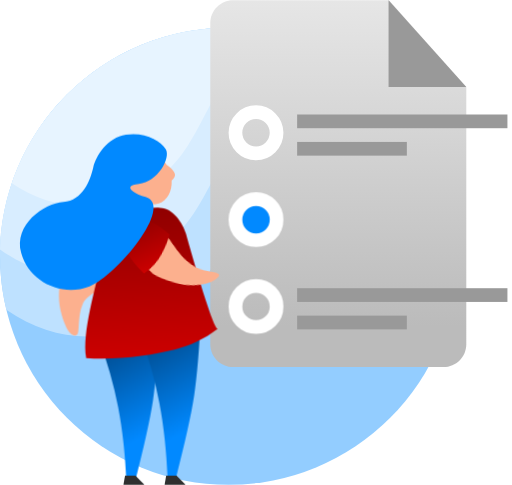
t = 0.00 s
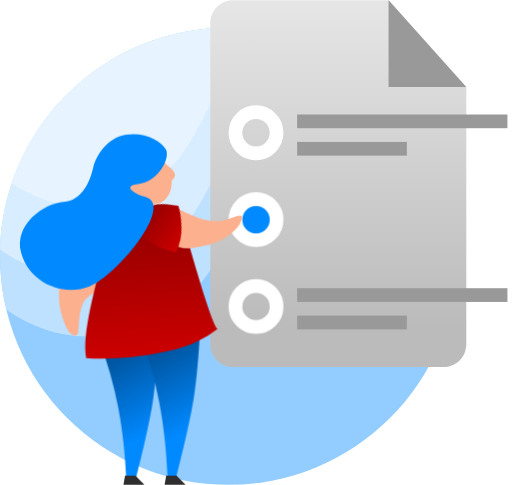
t = 0.50 s
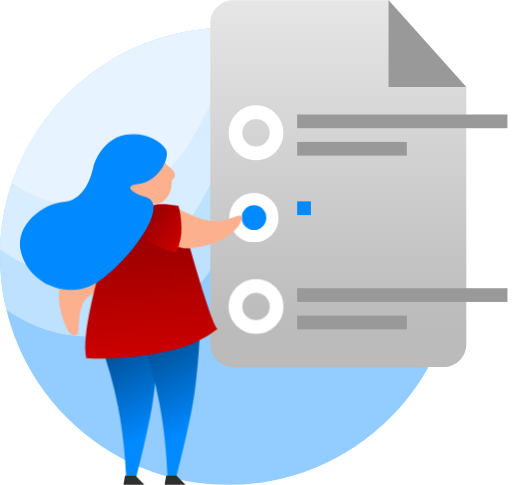
t = 1.00 s
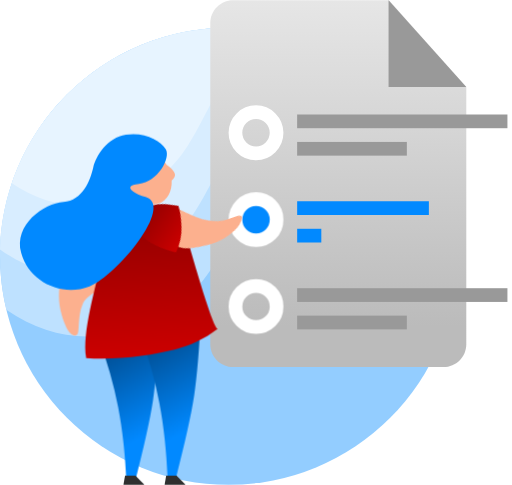
t = 1.50 s
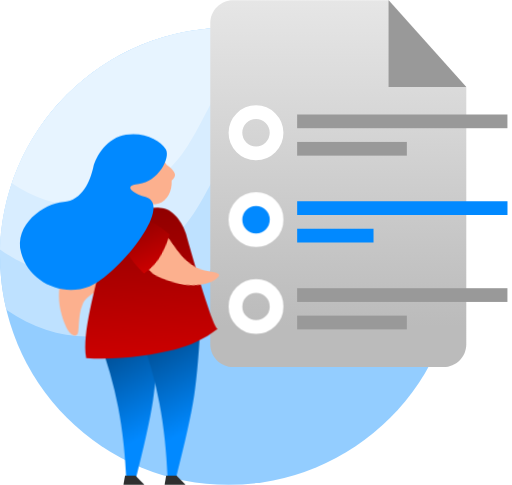
t = 2.00 s
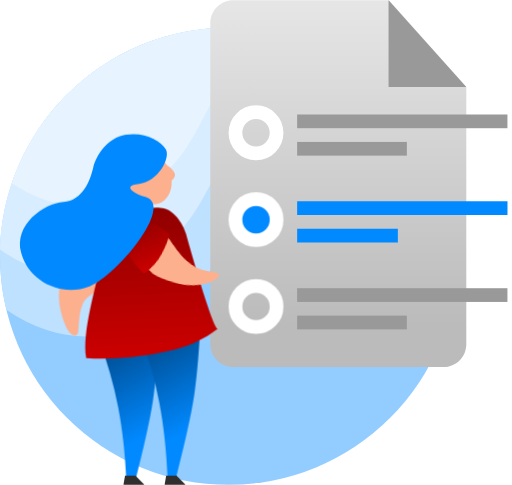
t = 2.43 s

The animated SVG that drew these frames (rendered in a browser with its animation timeline set to each time). Animation: 14 CSS @keyframes rules; one cycle of 3.00 s, repeats indefinitely.

<svg width="112" height="106" viewBox="0 0 112 106" version="1.1" xmlns="http://www.w3.org/2000/svg" xmlns:xlink="http://www.w3.org/1999/xlink" id="el_aIFLtMC1W"><style>@-webkit-keyframes kf_el_rHbSWsaNGi4_an_oKJ6lLm5z{0%{-webkit-transform: translate(17.675137758255005px, 1.1268117874860764px) translate(-17.675137758255005px, -1.1268117874860764px) translate(-5px, 3px);transform: translate(17.675137758255005px, 1.1268117874860764px) translate(-17.675137758255005px, -1.1268117874860764px) translate(-5px, 3px);}16.67%{-webkit-transform: translate(17.675137758255005px, 1.1268117874860764px) translate(-17.675137758255005px, -1.1268117874860764px) translate(-5px, 3px);transform: translate(17.675137758255005px, 1.1268117874860764px) translate(-17.675137758255005px, -1.1268117874860764px) translate(-5px, 3px);}50%{-webkit-transform: translate(17.675137758255005px, 1.1268117874860764px) translate(-17.675137758255005px, -1.1268117874860764px) translate(-5px, 3px);transform: translate(17.675137758255005px, 1.1268117874860764px) translate(-17.675137758255005px, -1.1268117874860764px) translate(-5px, 3px);}100%{-webkit-transform: translate(17.675137758255005px, 1.1268117874860764px) translate(-17.675137758255005px, -1.1268117874860764px) translate(-5px, 3px);transform: translate(17.675137758255005px, 1.1268117874860764px) translate(-17.675137758255005px, -1.1268117874860764px) translate(-5px, 3px);}}@keyframes kf_el_rHbSWsaNGi4_an_oKJ6lLm5z{0%{-webkit-transform: translate(17.675137758255005px, 1.1268117874860764px) translate(-17.675137758255005px, -1.1268117874860764px) translate(-5px, 3px);transform: translate(17.675137758255005px, 1.1268117874860764px) translate(-17.675137758255005px, -1.1268117874860764px) translate(-5px, 3px);}16.67%{-webkit-transform: translate(17.675137758255005px, 1.1268117874860764px) translate(-17.675137758255005px, -1.1268117874860764px) translate(-5px, 3px);transform: translate(17.675137758255005px, 1.1268117874860764px) translate(-17.675137758255005px, -1.1268117874860764px) translate(-5px, 3px);}50%{-webkit-transform: translate(17.675137758255005px, 1.1268117874860764px) translate(-17.675137758255005px, -1.1268117874860764px) translate(-5px, 3px);transform: translate(17.675137758255005px, 1.1268117874860764px) translate(-17.675137758255005px, -1.1268117874860764px) translate(-5px, 3px);}100%{-webkit-transform: translate(17.675137758255005px, 1.1268117874860764px) translate(-17.675137758255005px, -1.1268117874860764px) translate(-5px, 3px);transform: translate(17.675137758255005px, 1.1268117874860764px) translate(-17.675137758255005px, -1.1268117874860764px) translate(-5px, 3px);}}@-webkit-keyframes kf_el_rHbSWsaNGi4_an_LjNt7aUuD{0%{-webkit-transform: translate(17.675137758255005px, 1.1268117874860764px) rotate(0deg) translate(-17.675137758255005px, -1.1268117874860764px);transform: translate(17.675137758255005px, 1.1268117874860764px) rotate(0deg) translate(-17.675137758255005px, -1.1268117874860764px);}16.67%{-webkit-transform: translate(17.675137758255005px, 1.1268117874860764px) rotate(-30deg) translate(-17.675137758255005px, -1.1268117874860764px);transform: translate(17.675137758255005px, 1.1268117874860764px) rotate(-30deg) translate(-17.675137758255005px, -1.1268117874860764px);}50%{-webkit-transform: translate(17.675137758255005px, 1.1268117874860764px) rotate(-30deg) translate(-17.675137758255005px, -1.1268117874860764px);transform: translate(17.675137758255005px, 1.1268117874860764px) rotate(-30deg) translate(-17.675137758255005px, -1.1268117874860764px);}66.67%{-webkit-transform: translate(17.675137758255005px, 1.1268117874860764px) rotate(0deg) translate(-17.675137758255005px, -1.1268117874860764px);transform: translate(17.675137758255005px, 1.1268117874860764px) rotate(0deg) translate(-17.675137758255005px, -1.1268117874860764px);}74.44%{-webkit-transform: translate(17.675137758255005px, 1.1268117874860764px) rotate(0deg) translate(-17.675137758255005px, -1.1268117874860764px);transform: translate(17.675137758255005px, 1.1268117874860764px) rotate(0deg) translate(-17.675137758255005px, -1.1268117874860764px);}100%{-webkit-transform: translate(17.675137758255005px, 1.1268117874860764px) rotate(0deg) translate(-17.675137758255005px, -1.1268117874860764px);transform: translate(17.675137758255005px, 1.1268117874860764px) rotate(0deg) translate(-17.675137758255005px, -1.1268117874860764px);}}@keyframes kf_el_rHbSWsaNGi4_an_LjNt7aUuD{0%{-webkit-transform: translate(17.675137758255005px, 1.1268117874860764px) rotate(0deg) translate(-17.675137758255005px, -1.1268117874860764px);transform: translate(17.675137758255005px, 1.1268117874860764px) rotate(0deg) translate(-17.675137758255005px, -1.1268117874860764px);}16.67%{-webkit-transform: translate(17.675137758255005px, 1.1268117874860764px) rotate(-30deg) translate(-17.675137758255005px, -1.1268117874860764px);transform: translate(17.675137758255005px, 1.1268117874860764px) rotate(-30deg) translate(-17.675137758255005px, -1.1268117874860764px);}50%{-webkit-transform: translate(17.675137758255005px, 1.1268117874860764px) rotate(-30deg) translate(-17.675137758255005px, -1.1268117874860764px);transform: translate(17.675137758255005px, 1.1268117874860764px) rotate(-30deg) translate(-17.675137758255005px, -1.1268117874860764px);}66.67%{-webkit-transform: translate(17.675137758255005px, 1.1268117874860764px) rotate(0deg) translate(-17.675137758255005px, -1.1268117874860764px);transform: translate(17.675137758255005px, 1.1268117874860764px) rotate(0deg) translate(-17.675137758255005px, -1.1268117874860764px);}74.44%{-webkit-transform: translate(17.675137758255005px, 1.1268117874860764px) rotate(0deg) translate(-17.675137758255005px, -1.1268117874860764px);transform: translate(17.675137758255005px, 1.1268117874860764px) rotate(0deg) translate(-17.675137758255005px, -1.1268117874860764px);}100%{-webkit-transform: translate(17.675137758255005px, 1.1268117874860764px) rotate(0deg) translate(-17.675137758255005px, -1.1268117874860764px);transform: translate(17.675137758255005px, 1.1268117874860764px) rotate(0deg) translate(-17.675137758255005px, -1.1268117874860764px);}}@-webkit-keyframes kf_el_jvY5zEqpWWa_an_xLdG0ClIo{16.67%{-webkit-transform: translate(51.5px, 43.5px) scale(1, 1) translate(-51.5px, -43.5px);transform: translate(51.5px, 43.5px) scale(1, 1) translate(-51.5px, -43.5px);}33.33%{-webkit-transform: translate(51.5px, 43.5px) scale(0.9, 0.9) translate(-51.5px, -43.5px);transform: translate(51.5px, 43.5px) scale(0.9, 0.9) translate(-51.5px, -43.5px);}50%{-webkit-transform: translate(51.5px, 43.5px) scale(1, 1) translate(-51.5px, -43.5px);transform: translate(51.5px, 43.5px) scale(1, 1) translate(-51.5px, -43.5px);}0%{-webkit-transform: translate(51.5px, 43.5px) scale(1, 1) translate(-51.5px, -43.5px);transform: translate(51.5px, 43.5px) scale(1, 1) translate(-51.5px, -43.5px);}100%{-webkit-transform: translate(51.5px, 43.5px) scale(1, 1) translate(-51.5px, -43.5px);transform: translate(51.5px, 43.5px) scale(1, 1) translate(-51.5px, -43.5px);}}@keyframes kf_el_jvY5zEqpWWa_an_xLdG0ClIo{16.67%{-webkit-transform: translate(51.5px, 43.5px) scale(1, 1) translate(-51.5px, -43.5px);transform: translate(51.5px, 43.5px) scale(1, 1) translate(-51.5px, -43.5px);}33.33%{-webkit-transform: translate(51.5px, 43.5px) scale(0.9, 0.9) translate(-51.5px, -43.5px);transform: translate(51.5px, 43.5px) scale(0.9, 0.9) translate(-51.5px, -43.5px);}50%{-webkit-transform: translate(51.5px, 43.5px) scale(1, 1) translate(-51.5px, -43.5px);transform: translate(51.5px, 43.5px) scale(1, 1) translate(-51.5px, -43.5px);}0%{-webkit-transform: translate(51.5px, 43.5px) scale(1, 1) translate(-51.5px, -43.5px);transform: translate(51.5px, 43.5px) scale(1, 1) translate(-51.5px, -43.5px);}100%{-webkit-transform: translate(51.5px, 43.5px) scale(1, 1) translate(-51.5px, -43.5px);transform: translate(51.5px, 43.5px) scale(1, 1) translate(-51.5px, -43.5px);}}@-webkit-keyframes kf_el_pInlRXI31u_an_STWCSqoUCI{46.67%{stroke-dasharray: 19.03;}74.44%{stroke-dasharray: 19.03;}0%{stroke-dasharray: 19.03;}100%{stroke-dasharray: 19.03;}}@keyframes kf_el_pInlRXI31u_an_STWCSqoUCI{46.67%{stroke-dasharray: 19.03;}74.44%{stroke-dasharray: 19.03;}0%{stroke-dasharray: 19.03;}100%{stroke-dasharray: 19.03;}}@-webkit-keyframes kf_el_pInlRXI31u_an_iL1JRlXRq{46.67%{stroke-dashoffset: 19.03;}74.44%{stroke-dashoffset: 0;}0%{stroke-dashoffset: 19.03;}100%{stroke-dashoffset: 0;}}@keyframes kf_el_pInlRXI31u_an_iL1JRlXRq{46.67%{stroke-dashoffset: 19.03;}74.44%{stroke-dashoffset: 0;}0%{stroke-dashoffset: 19.03;}100%{stroke-dashoffset: 0;}}@-webkit-keyframes kf_el_EzwhRFGdK1_an_IBRnwkAbco{33.33%{stroke-dasharray: 43.01;}61.11%{stroke-dasharray: 43.01;}0%{stroke-dasharray: 43.01;}100%{stroke-dasharray: 43.01;}}@keyframes kf_el_EzwhRFGdK1_an_IBRnwkAbco{33.33%{stroke-dasharray: 43.01;}61.11%{stroke-dasharray: 43.01;}0%{stroke-dasharray: 43.01;}100%{stroke-dasharray: 43.01;}}@-webkit-keyframes kf_el_EzwhRFGdK1_an_ovzG1rydr{33.33%{stroke-dashoffset: 43.01;}61.11%{stroke-dashoffset: 0;}0%{stroke-dashoffset: 43.01;}100%{stroke-dashoffset: 0;}}@keyframes kf_el_EzwhRFGdK1_an_ovzG1rydr{33.33%{stroke-dashoffset: 43.01;}61.11%{stroke-dashoffset: 0;}0%{stroke-dashoffset: 43.01;}100%{stroke-dashoffset: 0;}}#el_aIFLtMC1W *{-webkit-animation-duration: 3s;animation-duration: 3s;-webkit-animation-iteration-count: infinite;animation-iteration-count: infinite;-webkit-animation-timing-function: cubic-bezier(0, 0, 1, 1);animation-timing-function: cubic-bezier(0, 0, 1, 1);}#el_9D8xc11DQY{stroke: none;stroke-width: 1;fill: none;}#el_hUFuY8Ghw6{-webkit-transform: translate(0px, 6px);transform: translate(0px, 6px);}#el_ak3un_XbG7{fill: #93CDFF;}#el_PunRmUDTdN{fill: #BEE1FF;}#el_l_SIcYY-hq{fill: #D8EDFF;}#el_W1RAyXb04B{fill: #E7F4FF;}#el_zlQl8M_EqW{fill: url(#linearGradient-1);}#el_EzwhRFGdK1{stroke: #0189FF;stroke-width: 3;-webkit-animation-fill-mode: backwards, backwards;animation-fill-mode: backwards, backwards;stroke-dashoffset: 43.01;-webkit-animation-name: kf_el_EzwhRFGdK1_an_ovzG1rydr, kf_el_EzwhRFGdK1_an_IBRnwkAbco;animation-name: kf_el_EzwhRFGdK1_an_ovzG1rydr, kf_el_EzwhRFGdK1_an_IBRnwkAbco;-webkit-animation-timing-function: cubic-bezier(0, 0, 1, 1), cubic-bezier(0, 0, 1, 1);animation-timing-function: cubic-bezier(0, 0, 1, 1), cubic-bezier(0, 0, 1, 1);stroke-dasharray: 43.01;}#el_pInlRXI31u{stroke: #0189FF;stroke-width: 3;-webkit-animation-fill-mode: backwards, backwards;animation-fill-mode: backwards, backwards;stroke-dashoffset: 19.03;-webkit-animation-name: kf_el_pInlRXI31u_an_iL1JRlXRq, kf_el_pInlRXI31u_an_STWCSqoUCI;animation-name: kf_el_pInlRXI31u_an_iL1JRlXRq, kf_el_pInlRXI31u_an_STWCSqoUCI;-webkit-animation-timing-function: cubic-bezier(0, 0, 1, 1), cubic-bezier(0, 0, 1, 1);animation-timing-function: cubic-bezier(0, 0, 1, 1), cubic-bezier(0, 0, 1, 1);stroke-dasharray: 19.03;}#el_6-WkLeQiok{fill: #999999;}#el_JgylHhBzzQ{fill: #999999;}#el_XaKWcgIFth{fill: #999999;}#el_c64D_Hp1xz{fill: #999999;}#el_OU_6usxsHX{fill: #999999;}#el_fVJJQn1eX4G{stroke: #FFFFFF;stroke-width: 3;}#el_jvY5zEqpWWa{stroke: #FFFFFF;stroke-width: 3;fill: #0189FF;}#el_FXYbRB1dCVp{stroke: #FFFFFF;stroke-width: 3;}#el_mfBko2hbt20{fill: url(#linearGradient-2);}#el_avjWTDdlYOO{fill: url(#linearGradient-2);}#el_-ELUFVjmX6d{-webkit-transform: translate(14.770178463424998px, 37.972463930329994px) rotate(11deg);transform: translate(14.770178463424998px, 37.972463930329994px) rotate(11deg);}#el_9fuUc-pczaw{fill: #FCB08E;-webkit-transform: translate(34.93243162476752px, 18.882184629622305px) rotate(102deg);transform: translate(34.93243162476752px, 18.882184629622305px) rotate(102deg);}#el_Se-8HB0nbei{fill: url(#linearGradient-3);-webkit-transform: translate(-4.164842230350441px, 5.890674058863354px) rotate(-14deg);transform: translate(-4.164842230350441px, 5.890674058863354px) rotate(-14deg);}#el_rHbSWsaNGi4{-webkit-transform: translate(17.189737px, 0.934241px);transform: translate(17.189737px, 0.934241px);}#el_7IZYaDBqQtU{fill: #FCB08E;-webkit-transform: translate(-0.16126573079603546px, 0.2629996050873995px) rotate(-361deg);transform: translate(-0.16126573079603546px, 0.2629996050873995px) rotate(-361deg);}#el_8BTQX-8an2A{fill: url(#linearGradient-4);-webkit-transform: translate(-2.9294712832933048px, 5.997052104218908px) rotate(-35deg);transform: translate(-2.9294712832933048px, 5.997052104218908px) rotate(-35deg);}#el_NjzcDXzzs31{-webkit-transform: translate(-2.2935000032475727e-7px, 28.39597963413px) rotate(-2deg);transform: translate(-2.2935000032475727e-7px, 28.39597963413px) rotate(-2deg);}#el_S-XR9iWAWhq{fill: #FCB08E;}#el_t862E9ldesD{fill: #0189FF;-webkit-transform: translate(-2.1511761712819535px, 2.609632497094772px) rotate(-7deg);transform: translate(-2.1511761712819535px, 2.609632497094772px) rotate(-7deg);}#el_y19OlYVPCAq{fill: #2F2F2F;}#el_W3qaULeIIOj{fill: #2F2F2F;}#el_jvY5zEqpWWa_an_xLdG0ClIo{-webkit-animation-fill-mode: backwards;animation-fill-mode: backwards;-webkit-transform: translate(51.5px, 43.5px) scale(1, 1) translate(-51.5px, -43.5px);transform: translate(51.5px, 43.5px) scale(1, 1) translate(-51.5px, -43.5px);-webkit-animation-name: kf_el_jvY5zEqpWWa_an_xLdG0ClIo;animation-name: kf_el_jvY5zEqpWWa_an_xLdG0ClIo;-webkit-animation-timing-function: cubic-bezier(0, 0, 1, 1);animation-timing-function: cubic-bezier(0, 0, 1, 1);}#el_rHbSWsaNGi4_an_LjNt7aUuD{-webkit-animation-fill-mode: backwards;animation-fill-mode: backwards;-webkit-transform: translate(17.675137758255005px, 1.1268117874860764px) rotate(0deg) translate(-17.675137758255005px, -1.1268117874860764px);transform: translate(17.675137758255005px, 1.1268117874860764px) rotate(0deg) translate(-17.675137758255005px, -1.1268117874860764px);-webkit-animation-name: kf_el_rHbSWsaNGi4_an_LjNt7aUuD;animation-name: kf_el_rHbSWsaNGi4_an_LjNt7aUuD;-webkit-animation-timing-function: cubic-bezier(0, 0, 1, 1);animation-timing-function: cubic-bezier(0, 0, 1, 1);}#el_rHbSWsaNGi4_an_oKJ6lLm5z{-webkit-animation-fill-mode: backwards;animation-fill-mode: backwards;-webkit-transform: translate(17.675137758255005px, 1.1268117874860764px) translate(-17.675137758255005px, -1.1268117874860764px) translate(-5px, 3px);transform: translate(17.675137758255005px, 1.1268117874860764px) translate(-17.675137758255005px, -1.1268117874860764px) translate(-5px, 3px);-webkit-animation-name: kf_el_rHbSWsaNGi4_an_oKJ6lLm5z;animation-name: kf_el_rHbSWsaNGi4_an_oKJ6lLm5z;-webkit-animation-timing-function: cubic-bezier(0, 0, 1, 1);animation-timing-function: cubic-bezier(0, 0, 1, 1);}</style>
    <!-- Generator: Sketch 53.2 (72643) - https://sketchapp.com -->
    <title>Examen disponible femenino</title>
    <desc>Created with Sketch.</desc>
    <defs>
        <linearGradient x1="50%" y1="0%" x2="50%" y2="88.7308881%" id="linearGradient-1">
            <stop stop-color="#E6E6E6" offset="0%"/>
            <stop stop-color="#BBBBBB" offset="100%"/>
        </linearGradient>
        <linearGradient x1="45.8142232%" y1="21.1904792%" x2="56.0768526%" y2="75.296077%" id="linearGradient-2">
            <stop stop-color="#00559F" offset="0%"/>
            <stop stop-color="#0189FF" offset="100%"/>
        </linearGradient>
        <linearGradient x1="50%" y1="0%" x2="50%" y2="100%" id="linearGradient-3">
            <stop stop-color="#900000" offset="0%"/>
            <stop stop-color="#CC0000" offset="100%"/>
        </linearGradient>
        <linearGradient x1="50%" y1="0%" x2="50%" y2="100%" id="linearGradient-4">
            <stop stop-color="#900000" offset="0%"/>
            <stop stop-color="#CC0000" offset="100%"/>
        </linearGradient>
    </defs>
    <g id="el_9D8xc11DQY" fill-rule="evenodd">
        <g id="el_-n-ynDpEmD">
            <g id="el_hUFuY8Ghw6">
                <circle id="el_ak3un_XbG7" cx="50" cy="50" r="50"/>
                <path d="M84.4113362,13.7250671 C83.8721035,16.6250083 80.8966668,19.1246053 75.4850261,21.2238584 C47.3678733,32.1309049 54.4135044,52.9842065 34.7241118,63.3187907 C23.0569367,69.4426668 11.9412746,68.9041052 1.37712536,61.7031058 C0.476820569,57.9489955 1.37134748e-12,54.0301815 1.37134748e-12,50 C1.37134748e-12,22.3857625 22.3857625,2.84217094e-14 50,2.84217094e-14 C63.3331158,2.84217094e-14 75.44732,5.21878114 84.4113362,13.7250671 Z" id="el_PunRmUDTdN"/>
                <path d="M2.58970276e-12,48.5176343 C0.784049141,21.5890633 22.8600499,-2.13162821e-14 49.9784467,-2.13162821e-14 C59.5744489,-2.13162821e-14 68.5390729,2.70325154 76.1523385,7.38977455 C74.7453053,8.68187049 72.6625874,9.86293041 69.9041848,10.9329543 C43.565244,21.1502069 50.1652885,40.684684 31.7211113,50.3656785 C20.6138092,56.1956881 10.0401054,55.5796734 2.53397303e-12,48.5176343 Z" id="el_l_SIcYY-hq"/>
                <path d="M2.6,34.0615856 C9.25410068,14.2622427 27.964469,3.90798505e-14 50.0059626,3.90798505e-14 C53.8901464,3.90798505e-14 57.6708855,0.442899641 61.3004325,1.28095163 C42.5109744,10.9990721 46.6582553,27.0535391 30.9527476,35.2970586 C21.0369043,40.5016944 11.5859884,40.08987 2.6,34.0615856 Z" id="el_W1RAyXb04B"/>
            </g>
            <path d="M51,-7.10542736e-15 L85.1023314,-7.10542736e-15 L102,19.0079162 L102,75.2556463 C102,78.01707 99.7614237,80.2556463 97,80.2556463 L51,80.2556463 C48.2385763,80.2556463 46,78.01707 46,75.2556463 L46,5 C46,2.23857625 48.2385763,-6.59816204e-15 51,-7.10542736e-15 Z" id="el_zlQl8M_EqW"/>
            <path d="M66.5058952,45.5 L109.512966,45.5" id="el_EzwhRFGdK1" stroke-linecap="square"/>
            <path d="M66.5058952,51.5 L85.5310375,51.5" id="el_pInlRXI31u" stroke-linecap="square"/>
            <polygon id="el_6-WkLeQiok" points="85 9.05941988e-14 85 19.0079162 102 19.0079162"/>
            <rect id="el_JgylHhBzzQ" x="65" y="25" width="46" height="3"/>
            <rect id="el_XaKWcgIFth" x="65" y="31" width="24" height="3"/>
            <rect id="el_c64D_Hp1xz" x="65" y="63" width="46" height="3"/>
            <rect id="el_OU_6usxsHX" x="65" y="69" width="24" height="3"/>
            <circle id="el_fVJJQn1eX4G" cx="56" cy="29" r="4.5"/>
            <g id="el_jvY5zEqpWWa_an_xLdG0ClIo" data-animator-group="true" data-animator-type="2"><circle id="el_jvY5zEqpWWa" cx="56" cy="48" r="4.5"/></g>
            <circle id="el_FXYbRB1dCVp" cx="56" cy="67" r="4.5"/>
            <path d="M21.5021985,73.7923297 C23.4354001,78.9836637 24.8824095,84.0701755 25.8432267,89.0518652 C26.8040439,94.0335548 27.4072689,99.5771932 27.6529015,105.68278 L29.4296006,105.68278 C31.4754286,97.7917263 32.8163691,91.7518977 33.4524221,87.5632946 C34.088475,83.3746914 34.6043344,77.1869266 35,69 L21.5021985,73.7923297 Z" id="el_mfBko2hbt20"/>
            <path d="M30.5021985,72.7923297 C32.4354001,77.9836637 33.8824095,83.0701755 34.8432267,88.0518652 C35.8040439,93.0335548 36.4072689,98.5771932 36.6529015,104.68278 L38.4296006,104.68278 C40.4754286,96.7917263 41.8163691,90.7518977 42.4524221,86.5632946 C43.088475,82.3746914 43.6043344,76.1869266 44,68 L30.5021985,72.7923297 Z" id="el_avjWTDdlYOO"/>
            <g id="el_-ELUFVjmX6d">
                <path d="M0.421463155,16.4017499 C3.19127304,16.5182825 5.32740694,17.3522698 6.82986483,18.9037119 C9.08355168,21.2308751 11.1807917,23.9082204 13.8424511,23.9082204 C16.5041104,23.9082204 19.4739383,22.2266761 20.2485136,22.3894344 C21.023089,22.5521927 21.2564052,23.9013406 19.2462635,25.8192929 C17.2361218,27.7372452 13.8424511,30.7907783 6.61617806,30.7907783 C6.61617806,30.7907783 -5.39893375,15.7173662 0.421463155,16.4017499 Z" id="el_9fuUc-pczaw"/>
                <path d="M36.4725146,30.8944148 C33.4990091,32.9417449 30.3774111,34.188808 27.0284815,34.8717764 C21.7573684,35.9467477 14.1338897,36.5467274 7.42742482,35.7476555 C6.71202869,30.1421716 10.5129025,19.9740756 11.4126133,16.122907 C13.4966616,7.20223947 19.4488842,3.08409758 25.2692811,3.76848132 C28.039091,3.88501385 30.1230534,7.44435895 30.6248472,9.65579342 C31.6622462,14.2276711 35.3435681,30.243343 36.4725146,30.8944148 Z" id="el_Se-8HB0nbei"/>
                <g id="el_rHbSWsaNGi4_an_oKJ6lLm5z" data-animator-group="true" data-animator-type="0"><g id="el_rHbSWsaNGi4_an_LjNt7aUuD" data-animator-group="true" data-animator-type="1"><g id="el_rHbSWsaNGi4">
                    <path d="M7.82943437,3.71370039 C10.5992443,3.83023293 12.1761852,5.49325782 13.6786431,7.04469994 C15.93233,9.37186311 18.588763,11.2201708 21.2504223,11.2201708 C23.9120816,11.2201708 25.7193832,11.0004123 23.7092415,12.9183646 C21.6990998,14.8363169 17.1149979,15.3977487 14.3926329,14.8621716 C11.670268,14.3265944 9.48669715,14.3705275 7.32912622,11.0470979 C4.72774405,7.04004063 4.64783615,3.33959634 7.82943437,3.71370039 Z" id="el_7IZYaDBqQtU"/>
                    <path d="M4.52622845,13.2881474 C6.50062133,12.9393052 8.25496194,12.1629064 9.78925029,10.9589513 C11.3235386,9.75499614 12.4240379,8.67469094 13.0907482,7.71803569 C10.9106254,2.9441096 8.36187862,1.15945791 5.44450798,2.36408064 C2.52713734,3.56870336 2.22104416,7.21005896 4.52622845,13.2881474 Z" id="el_8BTQX-8an2A"/>
                </g></g></g>
            </g>
            <g id="el_NjzcDXzzs31">
                <path d="M36.1915017,8.87969629 C37.4617198,9.87551112 38.0335234,10.671247 37.9069126,11.2669039 C37.8160785,11.6942449 37.5179573,12.0884994 37.1433158,12.3359042 C37.1979375,14.6951228 36.0517663,16.7321836 34.1693201,17.2719664 C31.8036504,17.9503113 28.2569531,16.3687597 27.3751047,13.2933891 C26.4932564,10.2180185 28.610195,6.813409 30.9758647,6.13506413 C32.8995187,5.58346524 34.9996943,6.76526533 36.1915017,8.87969629 Z" id="el_S-XR9iWAWhq"/>
                <path d="M31.6106937,17.0799248 C29.8147846,16.4403667 26.4789461,13.7734909 30.6107109,14.0471476 C34.7424757,14.3208042 38.4490447,9.5641194 37.608942,7.49744409 C36.7688392,5.43076878 33.6016631,3.00262871 29.5015188,3.00262871 C25.4013746,3.00262871 22.3043401,6.50784272 21.2852965,9.0183044 C20.2662528,11.5287661 17.9278967,15.7096688 13.7006284,15.3718244 C9.47336011,15.0339801 2.16977444,18.511937 2.82883113,24.9626822 C3.48788782,31.4134274 10.0777352,35.9618299 16.4500556,34.5058135 C22.8223759,33.0497971 37.6180582,19.9070423 31.6106937,17.0799248 Z" id="el_t862E9ldesD"/>
            </g>
            <polygon id="el_y19OlYVPCAq" points="27 106 31.6377719 106 29.6263389 104 27.3514485 104"/>
            <polygon id="el_W3qaULeIIOj" points="36 106 40.6377719 106 38.6263389 104 36.3514485 104"/>
        </g>
    </g>
</svg>